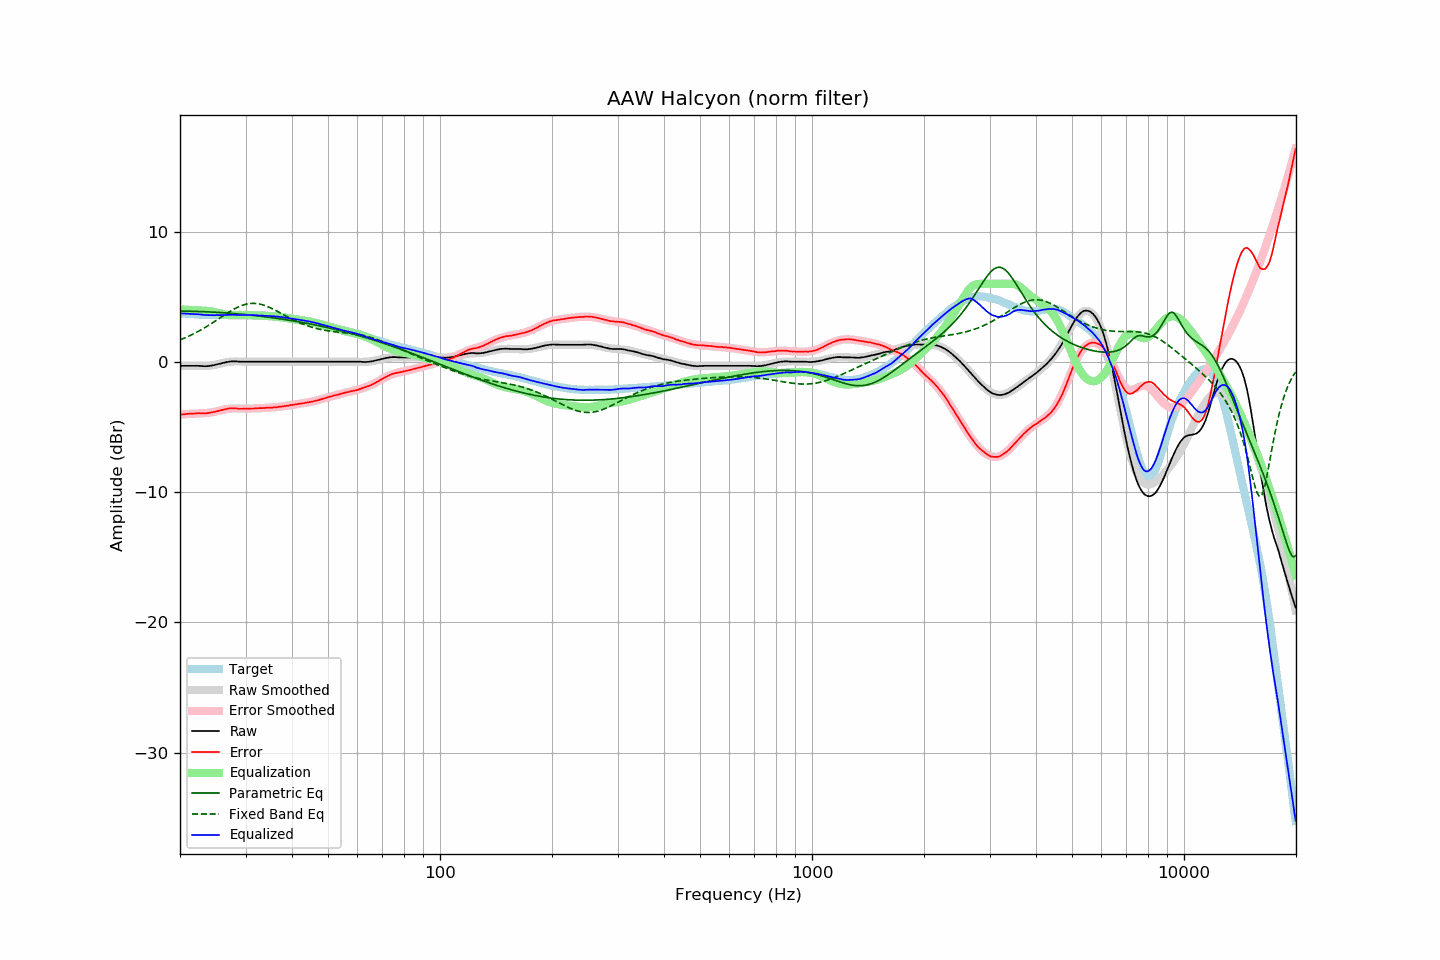

Source data for this figure (header and first rows):
frequency, raw, error, smoothed, error_smoothed, equalization, parametric_eq, fixed_band_eq, equalized_raw, equalized_smoothed, target
20.00, -0.30, -4.05, -0.28, -4.03, 4.03, 3.90, 1.69, 3.73, 3.75, 3.75
20.20, -0.30, -4.04, -0.29, -4.03, 4.03, 3.90, 1.74, 3.73, 3.74, 3.74
20.40, -0.30, -4.03, -0.30, -4.02, 4.02, 3.90, 1.79, 3.72, 3.72, 3.73
20.61, -0.30, -4.02, -0.30, -4.01, 4.01, 3.90, 1.84, 3.71, 3.71, 3.72
20.81, -0.30, -4.00, -0.31, -4.01, 4.01, 3.90, 1.90, 3.71, 3.70, 3.70
21.02, -0.30, -3.99, -0.31, -4.00, 4.00, 3.89, 1.95, 3.70, 3.69, 3.69
21.23, -0.30, -3.98, -0.31, -3.99, 3.99, 3.89, 2.01, 3.69, 3.68, 3.67
21.44, -0.30, -3.99, -0.31, -3.99, 3.99, 3.89, 2.07, 3.68, 3.67, 3.68
21.66, -0.30, -3.97, -0.32, -3.98, 3.98, 3.89, 2.13, 3.68, 3.66, 3.66
21.87, -0.30, -3.96, -0.32, -3.97, 3.97, 3.88, 2.19, 3.67, 3.65, 3.66
22.09, -0.30, -3.94, -0.32, -3.96, 3.96, 3.88, 2.26, 3.66, 3.65, 3.64
22.31, -0.30, -3.94, -0.32, -3.96, 3.96, 3.88, 2.32, 3.65, 3.64, 3.64
22.54, -0.30, -3.93, -0.32, -3.95, 3.95, 3.87, 2.39, 3.65, 3.63, 3.63
22.76, -0.31, -3.94, -0.32, -3.95, 3.95, 3.87, 2.46, 3.64, 3.63, 3.63
22.99, -0.32, -3.94, -0.32, -3.94, 3.94, 3.86, 2.53, 3.62, 3.62, 3.62
23.22, -0.33, -3.94, -0.32, -3.94, 3.94, 3.86, 2.60, 3.61, 3.62, 3.61
23.45, -0.33, -3.95, -0.31, -3.93, 3.93, 3.85, 2.67, 3.60, 3.62, 3.62
23.69, -0.32, -3.93, -0.31, -3.92, 3.92, 3.85, 2.75, 3.59, 3.61, 3.61
23.92, -0.31, -3.91, -0.30, -3.90, 3.90, 3.84, 2.83, 3.59, 3.61, 3.60
24.16, -0.29, -3.90, -0.28, -3.89, 3.89, 3.83, 2.90, 3.59, 3.60, 3.61
24.40, -0.27, -3.88, -0.26, -3.87, 3.87, 3.83, 2.98, 3.59, 3.60, 3.61
24.65, -0.25, -3.86, -0.24, -3.84, 3.84, 3.82, 3.06, 3.59, 3.60, 3.61
24.89, -0.22, -3.83, -0.22, -3.82, 3.82, 3.81, 3.14, 3.60, 3.60, 3.61
25.14, -0.19, -3.79, -0.19, -3.79, 3.79, 3.81, 3.22, 3.60, 3.60, 3.60
25.39, -0.16, -3.76, -0.16, -3.76, 3.76, 3.80, 3.31, 3.60, 3.60, 3.59
25.65, -0.13, -3.73, -0.13, -3.73, 3.73, 3.79, 3.39, 3.59, 3.60, 3.59
25.91, -0.09, -3.68, -0.10, -3.69, 3.69, 3.78, 3.47, 3.60, 3.60, 3.59
26.16, -0.06, -3.66, -0.07, -3.67, 3.67, 3.78, 3.55, 3.61, 3.60, 3.60
26.43, -0.04, -3.64, -0.05, -3.64, 3.64, 3.77, 3.63, 3.60, 3.60, 3.60
26.69, -0.01, -3.61, -0.02, -3.62, 3.62, 3.76, 3.71, 3.61, 3.60, 3.60
26.96, 0.01, -3.59, -0.01, -3.61, 3.61, 3.75, 3.79, 3.61, 3.60, 3.60
27.23, 0.03, -3.57, 0.01, -3.59, 3.59, 3.74, 3.87, 3.62, 3.60, 3.60
27.50, 0.04, -3.56, 0.02, -3.58, 3.58, 3.73, 3.94, 3.62, 3.60, 3.60
27.77, 0.05, -3.56, 0.03, -3.58, 3.58, 3.72, 4.01, 3.63, 3.61, 3.61
28.05, 0.04, -3.57, 0.03, -3.58, 3.58, 3.71, 4.08, 3.61, 3.61, 3.60
28.33, 0.04, -3.57, 0.04, -3.57, 3.57, 3.70, 4.14, 3.61, 3.61, 3.61
28.62, 0.03, -3.58, 0.04, -3.58, 3.58, 3.69, 4.20, 3.60, 3.61, 3.61
28.90, 0.02, -3.60, 0.03, -3.58, 3.58, 3.68, 4.26, 3.60, 3.61, 3.62
29.19, 0.02, -3.60, 0.03, -3.58, 3.58, 3.67, 4.31, 3.60, 3.61, 3.62
29.48, 0.02, -3.60, 0.03, -3.58, 3.58, 3.66, 4.36, 3.60, 3.61, 3.62
29.78, 0.02, -3.60, 0.02, -3.59, 3.59, 3.64, 4.40, 3.61, 3.61, 3.62
30.08, 0.02, -3.60, 0.02, -3.59, 3.59, 3.63, 4.43, 3.61, 3.61, 3.61
30.38, 0.02, -3.58, 0.02, -3.59, 3.59, 3.62, 4.46, 3.61, 3.61, 3.60
30.68, 0.02, -3.58, 0.02, -3.59, 3.59, 3.61, 4.48, 3.61, 3.60, 3.60
30.99, 0.02, -3.58, 0.02, -3.58, 3.58, 3.59, 4.49, 3.60, 3.60, 3.60
31.30, 0.02, -3.58, 0.02, -3.58, 3.58, 3.58, 4.50, 3.60, 3.60, 3.60
31.61, 0.02, -3.58, 0.02, -3.57, 3.57, 3.57, 4.50, 3.59, 3.59, 3.60
31.93, 0.02, -3.56, 0.02, -3.57, 3.57, 3.55, 4.49, 3.58, 3.58, 3.57
32.24, 0.02, -3.56, 0.02, -3.56, 3.56, 3.54, 4.48, 3.58, 3.58, 3.58
32.57, 0.02, -3.55, 0.02, -3.55, 3.55, 3.53, 4.46, 3.57, 3.57, 3.57
32.89, 0.02, -3.55, 0.02, -3.55, 3.55, 3.51, 4.43, 3.57, 3.57, 3.57
33.22, 0.02, -3.55, 0.02, -3.54, 3.54, 3.50, 4.40, 3.56, 3.56, 3.56
33.55, 0.02, -3.54, 0.02, -3.54, 3.54, 3.48, 4.36, 3.56, 3.56, 3.56
33.89, 0.02, -3.53, 0.02, -3.53, 3.53, 3.47, 4.32, 3.55, 3.55, 3.55
34.23, 0.02, -3.52, 0.02, -3.53, 3.53, 3.45, 4.27, 3.55, 3.55, 3.54
34.57, 0.02, -3.52, 0.02, -3.52, 3.52, 3.43, 4.22, 3.54, 3.54, 3.53
34.92, 0.02, -3.50, 0.02, -3.51, 3.51, 3.42, 4.17, 3.53, 3.53, 3.52
35.27, 0.02, -3.52, 0.02, -3.50, 3.50, 3.40, 4.11, 3.52, 3.52, 3.54
35.62, 0.02, -3.50, 0.02, -3.49, 3.49, 3.38, 4.05, 3.51, 3.51, 3.51
35.97, 0.02, -3.49, 0.02, -3.48, 3.48, 3.37, 3.99, 3.50, 3.50, 3.51
... 635 more rows
